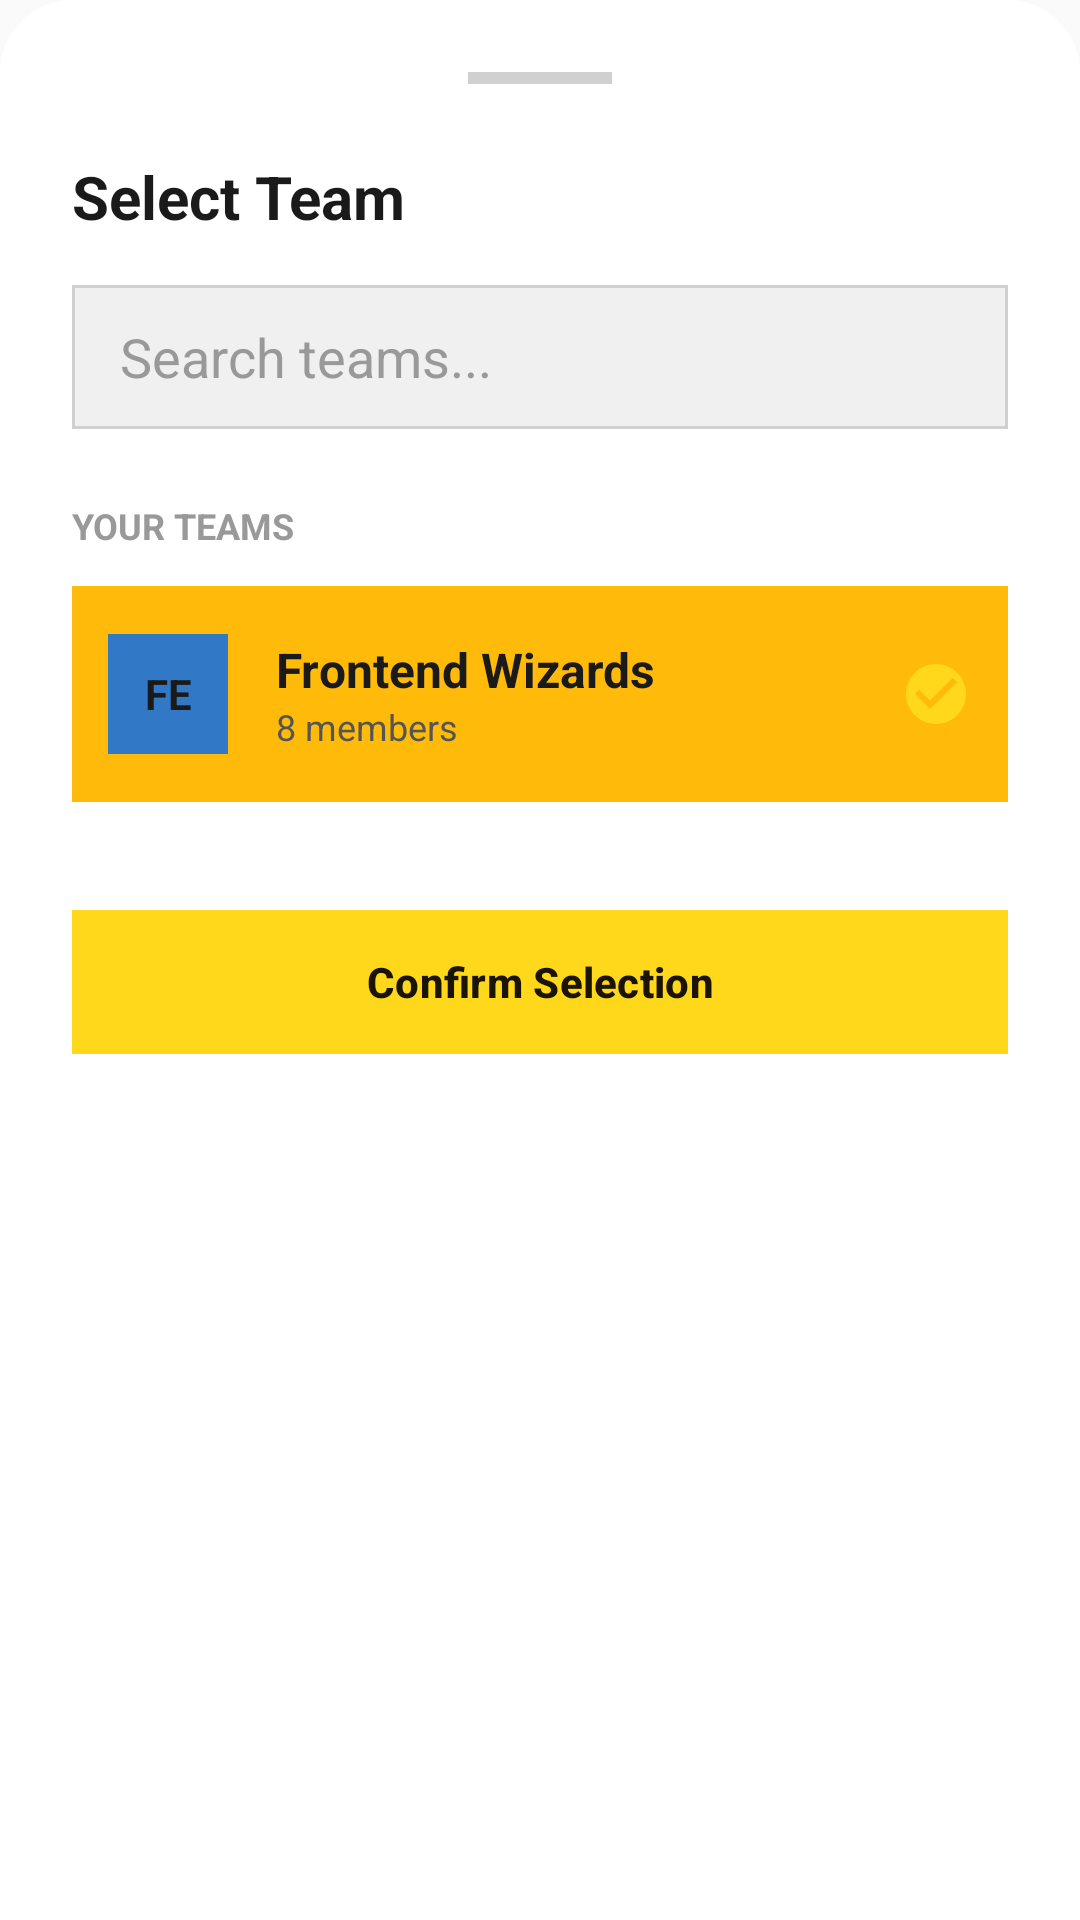

This screen was rendered from an Android layout file. Write that file and the resources it references.
<!-- AndroidManifest.xml: application theme Theme.Snippet_Sharing_App -->
<!-- res/layout/layout_bottom_sheet_team.xml -->
<?xml version="1.0" encoding="utf-8"?>
<LinearLayout xmlns:android="http://schemas.android.com/apk/res/android"
    xmlns:app="http://schemas.android.com/apk/res-auto"
    android:layout_width="match_parent"
    android:layout_height="wrap_content"
    android:orientation="vertical"
    android:background="@drawable/bg_bottom_sheet"
    android:padding="24dp">

    
    <View
        android:layout_width="48dp"
        android:layout_height="4dp"
        android:background="@color/border"
        android:layout_gravity="center_horizontal"
        android:layout_marginBottom="24dp"/>

    <LinearLayout
        android:orientation="horizontal"
        android:layout_width="match_parent"
        android:layout_height="wrap_content"
        android:gravity="center_vertical"
        android:layout_marginBottom="16dp">
        <TextView
            android:text="Select Team"
            android:textColor="@color/text_primary"
            android:textSize="20sp"
            android:textStyle="bold"
            android:layout_weight="1"
            android:layout_width="0dp"
            android:layout_height="wrap_content"/>
        <ImageView
            android:id="@+id/btnCloseTeam"
            android:src="@drawable/ic_close"
            android:layout_width="24dp"
            android:layout_height="24dp"
            app:tint="@color/icon_secondary"/>
    </LinearLayout>

    <EditText
        android:id="@+id/etSearchTeam"
        android:layout_width="match_parent"
        android:layout_height="48dp"
        android:background="@drawable/bg_search_field"
        android:hint="Search teams..."
        android:textColorHint="@color/text_muted"
        android:textColor="@color/text_primary"
        android:paddingStart="16dp"
        android:paddingEnd="16dp"
        android:drawableStart="@drawable/ic_search"
        android:drawablePadding="12dp"
        android:drawableTint="@color/icon_secondary"/>

    <TextView
        android:text="YOUR TEAMS"
        android:textColor="@color/text_muted"
        android:textSize="12sp"
        android:layout_marginTop="24dp"
        android:textStyle="bold"
        android:layout_width="wrap_content"
        android:layout_height="wrap_content"/>

     
    <LinearLayout
        android:layout_width="match_parent"
        android:layout_height="72dp"
        android:gravity="center_vertical"
        android:padding="12dp"
        android:background="@drawable/bg_badge_draft"
        android:backgroundTint="@color/chip_background_selected"
        android:layout_marginTop="12dp">

        <TextView
            android:text="FE"
            android:background="@color/lang_typescript"
            android:textColor="@color/text_primary"
            android:textSize="14sp"
            android:textStyle="bold"
            android:gravity="center"
            android:padding="10dp"
            android:layout_width="40dp"
            android:layout_height="40dp" />
        <LinearLayout
            android:orientation="vertical"
            android:layout_marginStart="16dp"
            android:layout_weight="1"
            android:layout_width="0dp"
            android:layout_height="wrap_content">
             <TextView
                android:text="Frontend Wizards"
                android:textColor="@color/text_primary"
                android:textSize="16sp"
                android:textStyle="bold"
                android:layout_width="wrap_content"
                android:layout_height="wrap_content"/>
             <TextView
                android:text="8 members"
                android:textColor="@color/text_secondary"
                android:textSize="12sp"
                android:layout_width="wrap_content"
                android:layout_height="wrap_content"/>
        </LinearLayout>
        <ImageView
            android:src="@drawable/ic_check_circle"
            app:tint="@color/neon_green"
            android:layout_width="24dp"
            android:layout_height="24dp" />
    </LinearLayout>

    <com.google.android.material.button.MaterialButton
        android:id="@+id/btnConfirmTeam"
        android:layout_width="match_parent"
        android:layout_height="56dp"
        android:layout_marginTop="32dp"
        android:text="Confirm Selection"
        android:textColor="@color/on_primary"
        android:textStyle="bold"
        app:backgroundTint="@color/neon_green"
        app:cornerRadius="0dp"/>

</LinearLayout>
<!-- resources referenced by this layout -->
<resources>
  <color name="border">#D0D0D0</color>
  <color name="chip_background_selected">@color/primary_500</color>
  <color name="icon_secondary">#757575</color>
  <color name="lang_typescript">#3178C6</color>
  <color name="neon_green">@color/primary_400</color>
  <color name="on_primary">#1A1400</color>
  <color name="text_muted">#999999</color>
  <color name="text_primary">#1A1A1A</color>
  <color name="text_secondary">#555555</color>
  <style name="Theme.Snippet_Sharing_App" parent="Base.Theme.SnippetApp" />
  <color name="primary_500">#FFBA0A</color>
  <color name="primary_400">#FFD81B</color>
  <color name="surface_variant">#F0F0F0</color>
  <color name="surface">#FFFFFF</color>
  <color name="primary">@color/primary_500</color>
  <color name="primary_dark">@color/primary_600</color>
  <color name="primary_variant">@color/primary_700</color>
  <color name="primary_100">#FFF9C5</color>
  <color name="primary_800">#984C08</color>
  <color name="primary_600">#E28C00</color>
  <color name="primary_700">#BB6302</color>
  <color name="app_background">#FAFAFA</color>
  <color name="error">#F85149</color>
  <color name="white">#FFFFFFFF</color>
  <color name="error_bg">#FEE2E2</color>
  <color name="divider">#E8E8E8</color>
  <color name="surface_elevated">#FFFFFF</color>
  <color name="card_surface">#FFFFFF</color>
  <color name="card_inner">#F5F5F5</color>
  <color name="code_background">#F6F8FA</color>
  <color name="text_hint">#BDBDBD</color>
  <color name="input_background">#F5F5F5</color>
  <color name="input_stroke">#CCCCCC</color>
  <color name="search_input_background">#F0F0F0</color>
  <color name="bottom_nav_bg">#FFFFFF</color>
  <color name="nav_item_inactive">#9E9E9E</color>
  <color name="button_secondary">#F0F0F0</color>
  <color name="button_danger">#F85149</color>
  <color name="icon_primary">#333333</color>
  <color name="tag_background">#FFF9C5</color>
  <color name="tag_text">#BB6302</color>
  <color name="chip_background">#F0F0F0</color>
  <color name="success">#10B981</color>
  <color name="warning">@color/primary_600</color>
  <color name="info">#58A6FF</color>
  <color name="syntax_keyword">#D73A49</color>
  <color name="syntax_string">#032F62</color>
  <color name="syntax_number">#005CC5</color>
  <color name="syntax_comment">#6A737D</color>
  <color name="syntax_function">#6F42C1</color>
  <color name="syntax_type">#22863A</color>
  <color name="syntax_operator">#D73A49</color>
  <color name="syntax_variable">#24292E</color>
  <style name="Widget.SnippetApp.Card.Snippet" parent="Widget.SnippetApp.Card">
          <item name="cardCornerRadius">@dimen/radius_md</item>
          <item name="android:layout_marginBottom">@dimen/card_spacing</item>
      </style>
  <style name="Widget.SnippetApp.BottomSheet" parent="Widget.Material3.BottomSheet">
          <item name="backgroundTint">?attr/surfaceColor</item>
          <item name="shapeAppearance">@style/ShapeAppearance.SnippetApp.BottomSheet</item>
      </style>
  <dimen name="radius_md">0dp</dimen>
  <dimen name="card_spacing">8dp</dimen>
  <!-- drawable bg_search_bar (drawable) -->
  <?xml version="1.0" encoding="utf-8"?>
  <shape xmlns:android="http://schemas.android.com/apk/res/android">
      <solid android:color="#132219" />
      <corners android:radius="24dp" />
  </shape>
  <dimen name="spacing_base">16dp</dimen>
  <dimen name="button_height_md">40dp</dimen>
  <dimen name="radius_xl">0dp</dimen>
  <dimen name="chip_height">28dp</dimen>
  <color name="ripple_light">#20000000</color>
  <dimen name="spacing_md">12dp</dimen>
  <dimen name="radius_lg">0dp</dimen>
  <dimen name="button_height_lg">44dp</dimen>
  <style name="Widget.SnippetApp.BottomNavigation.ActiveIndicator" parent="Widget.Material3.BottomNavigationView.ActiveIndicator">
          <item name="android:color">@color/nav_indicator_bg</item>
      </style>
  <dimen name="bottom_sheet_corner">0dp</dimen>
  <color name="nav_indicator_bg">@color/primary_100</color>
</resources>
